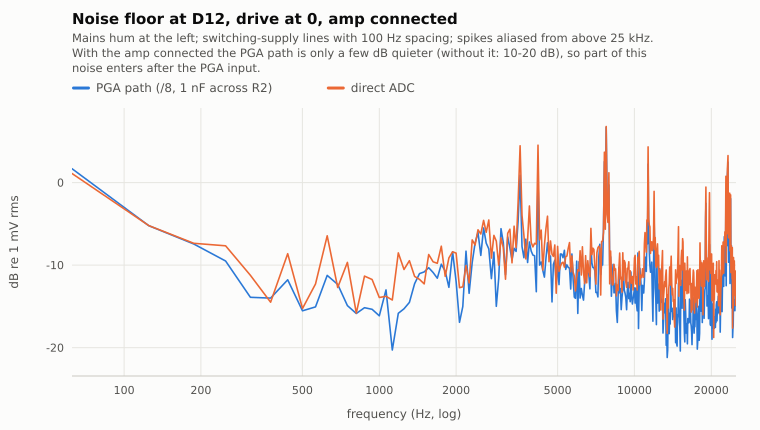

Data behind this chart, as committed beside it:
f_Hz, pga_dB, direct_dB
62.5, 1.687, 1.106
125, -5.229, -5.208
187.5, -7.437, -7.361
250, -9.499, -7.663
312.5, -13.9, -11.23
375, -14, -14.48
437.5, -11.78, -8.61
500, -15.54, -15.25
562.5, -15.06, -12.28
625, -11.25, -6.444
687.5, -12.33, -12.71
750, -14.91, -9.672
812.5, -15.86, -15.81
875, -15.15, -11.33
937.5, -15.35, -11.74
1000, -16.13, -13.92
1063, -13, -13.77
1125, -20.28, -14.22
1188, -15.83, -8.516
1250, -15.28, -10.53
1313, -14.52, -9.458
1375, -12.24, -11.37
1438, -11.03, -11.72
1500, -10.82, -12.27
1563, -10.31, -8.712
1625, -10.89, -9.595
1688, -11.59, -9.778
1750, -9.885, -7.706
1813, -10.73, -11.35
1875, -12.69, -9.12
1938, -8.388, -8.386
2000, -11.97, -8.546
2063, -16.93, -12.74
2125, -15.01, -12.62
2188, -8.312, -10.06
2250, -13.41, -12.15
2313, -9.677, -6.942
2375, -7.304, -7.56
2438, -6.039, -5.714
2500, -8.822, -6.23
2563, -5.505, -4.581
2625, -7.333, -6.022
2688, -8.034, -4.53
2750, -11.63, -9.152
2813, -8.427, -6.396
2875, -14.99, -7.089
2938, -11.6, -9.991
3000, -5.582, -6.696
3063, -7.256, -7.865
3125, -11.14, -11.7
3188, -6.597, -6.138
3250, -7.922, -5.641
3313, -9.371, -9.714
3375, -7.962, -5.278
3438, -8.331, -7.881
3500, -4.659, -2.377
3563, 0.8765, 4.46
3625, -7.73, -3.957
3688, -9.103, -6.389
3750, -6.855, -9.245
... 340 more rows
